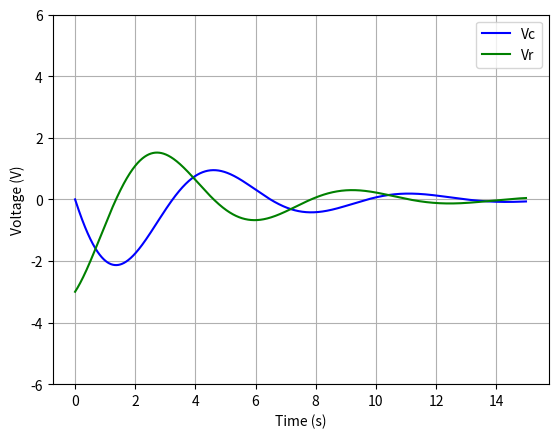

Reproduce this figure in Python.
import numpy as np
from scipy.integrate import odeint
import matplotlib.pyplot as plt

# i' = -(R/Li + q/LC)
# q' = i

def step(x, center=0):
    res = np.zeros_like(x)
    for i in range(len(x)):
        if x[i]-center>0:
            res[i] = 1
    return res

def Q(y, t, R=1, L=1, C=1):
    i, q = y
    dydt = [-(i*R/L + q/(L*C)), i]
    return dydt

dt = 0.01
t = np.arange(0, 15, dt)
#E = 5*np.sin(1.5*t)*(1-step(t, 4)) + 2*(step(t, 6) - step(t, 7))
R = 0.5
L = 1
C = 1
y = np.zeros_like(t)
y0 = [-3,0]
i, q = odeint(Q, y0, t, args=(R, L, C))[:,0], odeint(Q, y0, t, args=(R, L, C))[:,1]
V_c = q/C

plt.ylim([-6,6])
plt.xlabel('Time (s)')
plt.ylabel('Voltage (V)')
plt.plot(t, V_c, 'b', label='Vc')
plt.plot(t, i, 'g', label='Vr')
#plt.plot(t, E, 'r', label='Vsrc')
plt.grid()
plt.legend()

plt.show()




